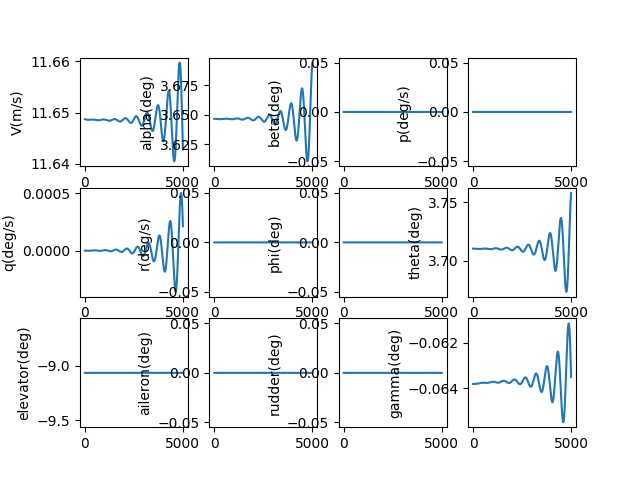

The table this chart was drawn from, first rows:
, V(m/s), alpha(deg), beta(deg), p(deg/s), q(deg/s), r(deg/s), phi(deg), theta(deg), elevator(deg), aileron(deg), rudder(deg), gamma(deg), pb, qc, rb, CD_act, CL_act, Cm_act, CY_act, Cr_act, Cn_act
1.0, 11.65, 3.646, 0.0, 0.0, -2.3578875814611116e-09, 0.0, 0.0, 3.71, -9.064, 0.0, 0.0, -0.06382, 0.0, -6.973236650460337e-09, 0.0, 0.0445, -0.002836, 0.1323, 0.0, 0.0, 0.0
2.0, 11.65, 3.646, 0.0, 0.0, -4.945649051310617e-09, 0.0, 0.0, 3.71, -9.064, 0.0, 0.0, -0.06382, 0.0, -1.462630613936359e-08, 0.0, 0.0445, -0.002836, 0.1323, 0.0, 0.0, 0.0
3.0, 11.65, 3.646, 0.0, 0.0, -7.76096195407111e-09, 0.0, 0.0, 3.71, -9.064, 0.0, 0.0, -0.06382, 0.0, -2.295234025286184e-08, 0.0, 0.0445, -0.002836, 0.1323, 0.0, 0.0, 0.0
4.0, 11.65, 3.646, 0.0, 0.0, -1.0801496574567513e-08, 0.0, 0.0, 3.71, -9.064, 0.0, 0.0, -0.06382, 0.0, -3.194444930007588e-08, 0.0, 0.0445, -0.002836, 0.1323, 0.0, 0.0, 0.0
5.0, 11.65, 3.646, 0.0, 0.0, -1.4064915915980352e-08, 0.0, 0.0, 3.71, -9.064, 0.0, 0.0, -0.06382, 0.0, -4.1595722048278385e-08, 0.0, 0.0445, -0.002836, 0.1323, 0.0, 0.0, 0.0
6.0, 11.65, 3.646, 0.0, 0.0, -1.754887568102629e-08, 0.0, 0.0, 3.71, -9.064, 0.0, 0.0, -0.06382, 0.0, -5.189922566732397e-08, 0.0, 0.0445, -0.002836, 0.1323, 0.0, 0.0, 0.0
7.0, 11.65, 3.646, 0.0, 0.0, -2.125102425682253e-08, 0.0, 0.0, 3.71, -9.064, 0.0, 0.0, -0.06382, 0.0, -6.284800568497224e-08, 0.0, 0.0445, -0.002836, 0.1323, 0.0, 0.0, 0.0
8.0, 11.65, 3.646, 0.0, 0.0, -2.5169002705543584e-08, 0.0, 0.0, 3.71, -9.064, 0.0, 0.0, -0.06382, 0.0, -7.443508595933964e-08, 0.0, 0.0445, -0.002836, 0.1323, 0.0, 0.0, 0.0
9.0, 11.65, 3.646, 0.0, 0.0, -2.9300444758879922e-08, 0.0, 0.0, 3.71, -9.064, 0.0, 0.0, -0.06382, 0.0, -8.665346866259341e-08, 0.0, 0.0445, -0.002836, 0.1323, 0.0, 0.0, 0.0
10.0, 11.65, 3.646, 0.0, 0.0, -3.3642976814732025e-08, 0.0, 0.0, 3.71, -9.064, 0.0, 0.0, -0.06382, 0.0, -9.94961342712551e-08, 0.0, 0.0445, -0.002836, 0.1323, 0.0, 0.0, 0.0
11.0, 11.65, 3.646, 0.0, 0.0, -3.819421794116283e-08, 0.0, 0.0, 3.71, -9.064, 0.0, 0.0, -0.06382, 0.0, -1.1295604157796862e-07, 0.0, 0.0445, -0.002836, 0.1323, 0.0, 0.0, 0.0
12.0, 11.65, 3.646, 0.0, 0.0, -4.295177988219118e-08, 0.0, 0.0, 3.71, -9.064, 0.0, 0.0, -0.06382, 0.0, -1.270261277087115e-07, 0.0, 0.0445, -0.002836, 0.1323, 0.0, 0.0, 0.0
13.0, 11.65, 3.646, 0.0, 0.0, -4.7913267068553436e-08, 0.0, 0.0, 3.71, -9.064, 0.0, 0.0, -0.06382, 0.0, -1.4169930815469777e-07, 0.0, 0.0445, -0.002836, 0.1323, 0.0, 0.0, 0.0
14.0, 11.65, 3.646, 0.0, 0.0, -5.307627663291217e-08, 0.0, 0.0, 3.71, -9.064, 0.0, 0.0, -0.06382, 0.0, -1.5696847681743138e-07, 0.0, 0.0445, -0.002836, 0.1323, 0.0, 0.0, 0.0
15.0, 11.65, 3.646, 0.0, 0.0, -5.84383984285193e-08, 0.0, 0.0, 3.71, -9.064, 0.0, 0.0, -0.06382, 0.0, -1.7282650606397438e-07, 0.0, 0.0445, -0.002836, 0.1323, 0.0, 0.0, 0.0
16.0, 11.65, 3.646, 0.0, 0.0, -6.399721505215052e-08, 0.0, 0.0, 3.71, -9.064, 0.0, 0.0, -0.06382, 0.0, -1.8926624679484626e-07, 0.0, 0.0445, -0.002836, 0.1323, 0.0, 0.0, 0.0
17.0, 11.65, 3.646, 0.0, 0.0, -6.975030187202278e-08, 0.0, 0.0, 3.71, -9.064, 0.0, 0.0, -0.06382, 0.0, -2.0628052852665875e-07, 0.0, 0.0445, -0.002836, 0.1323, 0.0, 0.0, 0.0
18.0, 11.65, 3.646, 0.0, 0.0, -7.569522705742511e-08, 0.0, 0.0, 3.71, -9.064, 0.0, 0.0, -0.06382, 0.0, -2.2386215947981676e-07, 0.0, 0.0445, -0.002836, 0.1323, 0.0, 0.0, 0.0
19.0, 11.65, 3.646, 0.0, 0.0, -8.182955161444181e-08, 0.0, 0.0, 3.71, -9.064, 0.0, 0.0, -0.06382, 0.0, -2.4200392668423604e-07, 0.0, 0.0445, -0.002836, 0.1323, 0.0, 0.0, 0.0
20.0, 11.65, 3.646, 0.0, 0.0, -8.815082942429416e-08, 0.0, 0.0, 3.71, -9.064, 0.0, 0.0, -0.06382, 0.0, -2.6069859609280346e-07, 0.0, 0.0445, -0.002836, 0.1323, 0.0, 0.0, 0.0
21.0, 11.65, 3.646, 0.0, 0.0, -9.465660728763642e-08, 0.0, 0.0, 3.71, -9.064, 0.0, 0.0, -0.06382, 0.0, -2.79938912712446e-07, 0.0, 0.0445, -0.002836, 0.1323, 0.0, 0.0, 0.0
22.0, 11.65, 3.646, 0.0, 0.0, -1.0134442497000453e-07, 0.0, 0.0, 3.71, -9.064, 0.0, 0.0, -0.06382, 0.0, -2.9971760073860803e-07, 0.0, 0.0445, -0.002836, 0.1323, 0.0, 0.0, 0.0
23.0, 11.65, 3.646, 0.0, 0.0, -1.0821181525266499e-07, 0.0, 0.0, 3.71, -9.064, 0.0, 0.0, -0.06382, 0.0, -3.200273637056975e-07, 0.0, 0.0445, -0.002836, 0.1323, 0.0, 0.0, 0.0
24.0, 11.65, 3.646, 0.0, 0.0, -1.1525630398695367e-07, 0.0, 0.0, 3.71, -9.064, 0.0, 0.0, -0.06382, 0.0, -3.408608846478536e-07, 0.0, 0.0445, -0.002836, 0.1323, 0.0, 0.0, 0.0
25.0, 11.65, 3.646, 0.0, 0.0, -1.2247541015278875e-07, 0.0, 0.0, 3.71, -9.064, 0.0, 0.0, -0.06382, 0.0, -3.62210826272057e-07, 0.0, 0.0445, -0.002836, 0.1323, 0.0, 0.0, 0.0
26.0, 11.65, 3.646, 0.0, 0.0, -1.298666459207591e-07, 0.0, 0.0, 3.71, -9.064, 0.0, 0.0, -0.06382, 0.0, -3.8406983114181485e-07, 0.0, 0.0445, -0.002836, 0.1323, 0.0, 0.0, 0.0
27.0, 11.65, 3.646, 0.0, 0.0, -1.3742751671820188e-07, 0.0, 0.0, 3.71, -9.064, 0.0, 0.0, -0.06382, 0.0, -4.0643052187264146e-07, 0.0, 0.0445, -0.002836, 0.1323, 0.0, 0.0, 0.0
28.0, 11.65, 3.646, 0.0, 0.0, -1.4515552129730067e-07, 0.0, 0.0, 3.71, -9.064, 0.0, 0.0, -0.06382, 0.0, -4.292855013335146e-07, 0.0, 0.0445, -0.002836, 0.1323, 0.0, 0.0, 0.0
29.0, 11.65, 3.646, 0.0, 0.0, -1.5304815180971463e-07, 0.0, 0.0, 3.71, -9.064, 0.0, 0.0, -0.06382, 0.0, -4.5262735286764663e-07, 0.0, 0.0445, -0.002836, 0.1323, 0.0, 0.0, 0.0
30.0, 11.65, 3.646, 0.0, 0.0, -1.6110289388295833e-07, 0.0, 0.0, 3.71, -9.064, 0.0, 0.0, -0.06382, 0.0, -4.7644864051843117e-07, 0.0, 0.0445, -0.002836, 0.1323, 0.0, 0.0, 0.0
31.0, 11.65, 3.646, 0.0, 0.0, -1.693172267001208e-07, 0.0, 0.0, 3.71, -9.064, 0.0, 0.0, -0.06382, 0.0, -5.00741909265266e-07, 0.0, 0.0445, -0.002836, 0.1323, 0.0, 0.0, 0.0
32.0, 11.65, 3.646, 0.0, 0.0, -1.7768862308545899e-07, 0.0, 0.0, 3.71, -9.064, 0.0, 0.0, -0.06382, 0.0, -5.254996852767476e-07, 0.0, 0.0445, -0.002836, 0.1323, 0.0, 0.0, 0.0
33.0, 11.65, 3.646, 0.0, 0.0, -1.8621454959028213e-07, 0.0, 0.0, 3.71, -9.064, 0.0, 0.0, -0.06382, 0.0, -5.507144761647263e-07, 0.0, 0.0445, -0.002836, 0.1323, 0.0, 0.0, 0.0
34.0, 11.65, 3.646, 0.0, 0.0, -1.9489246658531617e-07, 0.0, 0.0, 3.71, -9.064, 0.0, 0.0, -0.06382, 0.0, -5.763787712575243e-07, 0.0, 0.0445, -0.002836, 0.1323, 0.0, 0.0, 0.0
35.0, 11.65, 3.646, 0.0, 0.0, -2.0371982835463645e-07, 0.0, 0.0, 3.71, -9.064, 0.0, 0.0, -0.06382, 0.0, -6.024850418777931e-07, 0.0, 0.0445, -0.002836, 0.1323, 0.0, 0.0, 0.0
36.0, 11.65, 3.646, 0.0, 0.0, -2.1269408319491736e-07, 0.0, 0.0, 3.71, -9.064, 0.0, 0.0, -0.06382, 0.0, -6.290257416360916e-07, 0.0, 0.0445, -0.002836, 0.1323, 0.0, 0.0, 0.0
37.0, 11.65, 3.646, 0.0, 0.0, -2.2181267351509882e-07, 0.0, 0.0, 3.71, -9.064, 0.0, 0.0, -0.06382, 0.0, -6.55993306725701e-07, 0.0, 0.0445, -0.002836, 0.1323, 0.0, 0.0, 0.0
38.0, 11.65, 3.646, 0.0, 0.0, -2.3107303594293223e-07, 0.0, 0.0, 3.71, -9.064, 0.0, 0.0, -0.06382, 0.0, -6.833801562377813e-07, 0.0, 0.0445, -0.002836, 0.1323, 0.0, 0.0, 0.0
39.0, 11.65, 3.646, 0.0, 0.0, -2.404726014337076e-07, 0.0, 0.0, 3.71, -9.064, 0.0, 0.0, -0.06382, 0.0, -7.1117869248298e-07, 0.0, 0.0445, -0.002836, 0.1323, 0.0, 0.0, 0.0
40.0, 11.65, 3.646, 0.0, 0.0, -2.5000879538007493e-07, 0.0, 0.0, 3.71, -9.064, 0.0, 0.0, -0.06382, 0.0, -7.39381301316276e-07, 0.0, 0.0445, -0.002836, 0.1323, 0.0, 0.0, 0.0
41.0, 11.65, 3.646, 0.0, 0.0, -2.5967903772853675e-07, 0.0, 0.0, 3.71, -9.064, 0.0, 0.0, -0.06382, 0.0, -7.679803524815528e-07, 0.0, 0.0445, -0.002836, 0.1323, 0.0, 0.0, 0.0
42.0, 11.65, 3.646, 0.0, 0.0, -2.694807430973434e-07, 0.0, 0.0, 3.71, -9.064, 0.0, 0.0, -0.06382, 0.0, -7.969681999603204e-07, 0.0, 0.0445, -0.002836, 0.1323, 0.0, 0.0, 0.0
43.0, 11.65, 3.646, 0.0, 0.0, -2.79411320898184e-07, 0.0, 0.0, 3.71, -9.064, 0.0, 0.0, -0.06382, 0.0, -8.26337182331662e-07, 0.0, 0.0445, -0.002836, 0.1323, 0.0, 0.0, 0.0
44.0, 11.65, 3.646, 0.0, 0.0, -2.894681754602429e-07, 0.0, 0.0, 3.71, -9.064, 0.0, 0.0, -0.06382, 0.0, -8.560796231391757e-07, 0.0, 0.0445, -0.002836, 0.1323, 0.0, 0.0, 0.0
45.0, 11.65, 3.646, 0.0, 0.0, -2.9964870615915207e-07, 0.0, 0.0, 3.71, -9.064, 0.0, 0.0, -0.06382, 0.0, -8.861878312723977e-07, 0.0, 0.0445, -0.002836, 0.1323, 0.0, 0.0, 0.0
46.0, 11.65, 3.646, 0.0, 0.0, -3.0995030754761135e-07, 0.0, 0.0, 3.71, -9.064, 0.0, 0.0, -0.06382, 0.0, -9.166541013531547e-07, 0.0, 0.0445, -0.002836, 0.1323, 0.0, 0.0, 0.0
47.0, 11.65, 3.646, 0.0, 0.0, -3.203703694897532e-07, 0.0, 0.0, 3.71, -9.064, 0.0, 0.0, -0.06382, 0.0, -9.474707141329927e-07, 0.0, 0.0445, -0.002836, 0.1323, 0.0, 0.0, 0.0
48.0, 11.65, 3.646, 0.0, 0.0, -3.3090627729815616e-07, 0.0, 0.0, 3.71, -9.064, 0.0, 0.0, -0.06382, 0.0, -9.786299368984392e-07, 0.0, 0.0445, -0.002836, 0.1323, 0.0, 0.0, 0.0
49.0, 11.65, 3.646, 0.0, 0.0, -3.4155541187471454e-07, 0.0, 0.0, 3.71, -9.064, 0.0, 0.0, -0.06382, 0.0, -1.0101240238876665e-06, 0.0, 0.0445, -0.002836, 0.1323, 0.0, 0.0, 0.0
50.0, 11.65, 3.646, 0.0, 0.0, -3.523151498530589e-07, 0.0, 0.0, 3.71, -9.064, 0.0, 0.0, -0.06382, 0.0, -1.0419452167117468e-06, 0.0, 0.0445, -0.002836, 0.1323, 0.0, 0.0, 0.0
51.0, 11.65, 3.646, 0.0, 0.0, -3.631828637458959e-07, 0.0, 0.0, 3.71, -9.064, 0.0, 0.0, -0.06382, 0.0, -1.0740857447904511e-06, 0.0, 0.0445, -0.002836, 0.1323, 0.0, 0.0, 0.0
52.0, 11.65, 3.646, 0.0, 0.0, -3.7415592209359835e-07, 0.0, 0.0, 3.71, -9.064, 0.0, 0.0, -0.06382, 0.0, -1.1065378257917482e-06, 0.0, 0.0445, -0.002836, 0.1323, 0.0, 0.0, 0.0
53.0, 11.65, 3.646, 0.0, 0.0, -3.852316896171418e-07, 0.0, 0.0, 3.71, -9.064, 0.0, 0.0, -0.06382, 0.0, -1.1392936660841563e-06, 0.0, 0.0445, -0.002836, 0.1323, 0.0, 0.0, 0.0
54.0, 11.65, 3.646, 0.0, 0.0, -3.964075273721208e-07, 0.0, 0.0, 3.71, -9.064, 0.0, 0.0, -0.06382, 0.0, -1.17234546119229e-06, 0.0, 0.0445, -0.002836, 0.1323, 0.0, 0.0, 0.0
55.0, 11.65, 3.646, 0.0, 0.0, -4.07680792907411e-07, 0.0, 0.0, 3.71, -9.064, 0.0, 0.0, -0.06382, 0.0, -1.2056853962661461e-06, 0.0, 0.0445, -0.002836, 0.1323, 0.0, 0.0, 0.0
56.0, 11.65, 3.646, 0.0, 0.0, -4.190488404262535e-07, 0.0, 0.0, 3.71, -9.064, 0.0, 0.0, -0.06382, 0.0, -1.239305646557552e-06, 0.0, 0.0445, -0.002836, 0.1323, 0.0, 0.0, 0.0
57.0, 11.65, 3.646, 0.0, 0.0, -4.305090209479224e-07, 0.0, 0.0, 3.71, -9.064, 0.0, 0.0, -0.06382, 0.0, -1.2731983778983393e-06, 0.0, 0.0445, -0.002836, 0.1323, 0.0, 0.0, 0.0
58.0, 11.65, 3.646, 0.0, 0.0, -4.420586824760365e-07, 0.0, 0.0, 3.71, -9.064, 0.0, 0.0, -0.06382, 0.0, -1.30735574719817e-06, 0.0, 0.0445, -0.002836, 0.1323, 0.0, 0.0, 0.0
59.0, 11.65, 3.646, 0.0, 0.0, -4.5369517016641486e-07, 0.0, 0.0, 3.71, -9.064, 0.0, 0.0, -0.06382, 0.0, -1.3417699029410094e-06, 0.0, 0.0445, -0.002836, 0.1323, 0.0, 0.0, 0.0
60.0, 11.65, 3.646, 0.0, 0.0, -4.6541582649851917e-07, 0.0, 0.0, 3.71, -9.064, 0.0, 0.0, -0.06382, 0.0, -1.3764329856922095e-06, 0.0, 0.0445, -0.002836, 0.1323, 0.0, 0.0, 0.0
... 4,940 more rows
